Run: headless pygame with SDL's dummy video driver; simulated clock (each Clock.tick advances the game by its frame time, no real sleeping); random seed 0; keys injected as events and as key.get_pressed() state; mouse plan: one left click at the window centre at the start of phase 2, then a move to the lower-right quarter at the start of phase 3.
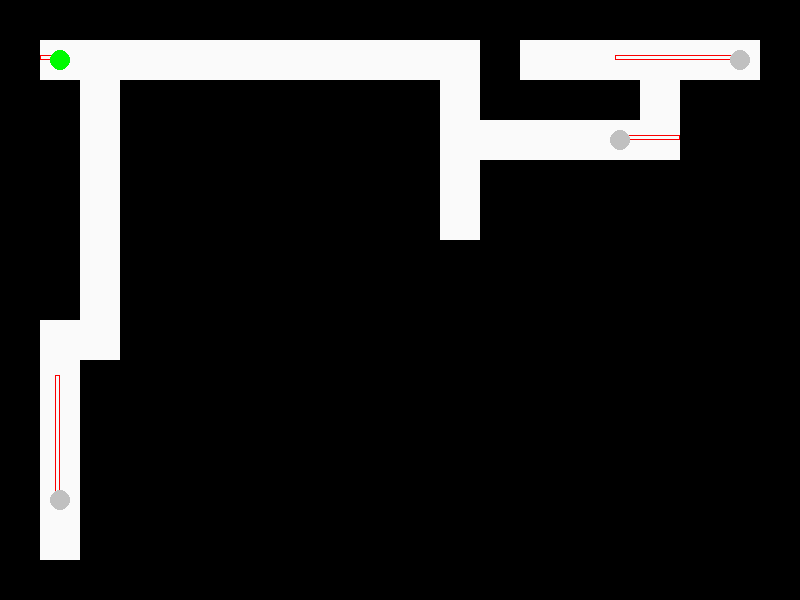
Frame 1 of 4 · flips 1–60 · no input
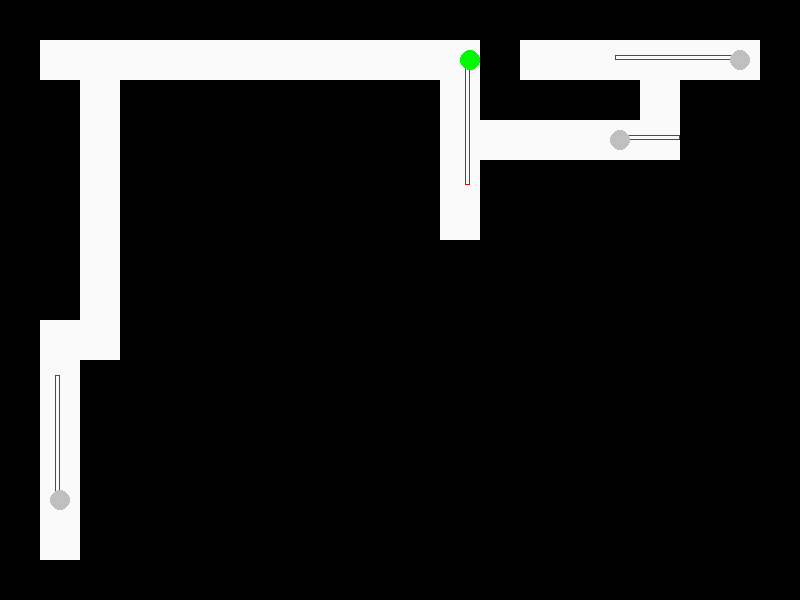
Frame 2 of 4 · flips 61–180 · clicked the window centre · tapped SPACE, RETURN · held RIGHT (→), D
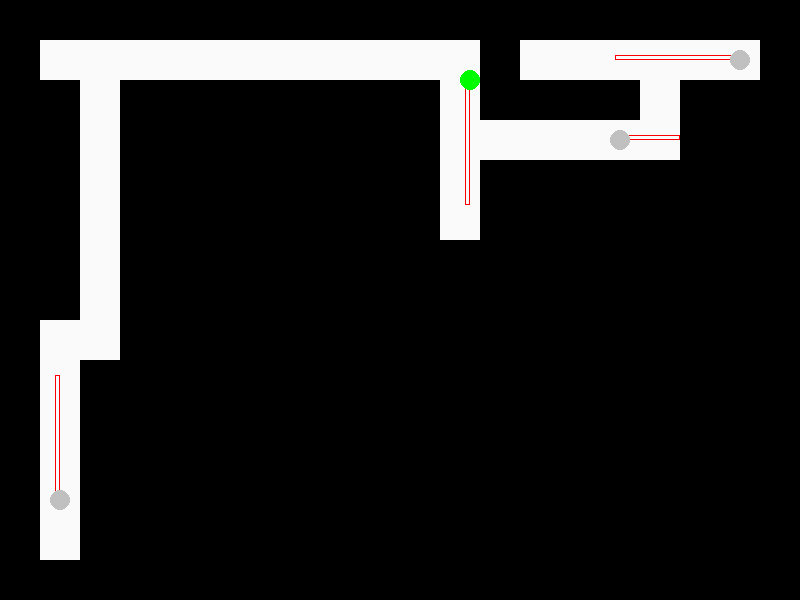
Frame 3 of 4 · flips 181–300 · moved the mouse to the lower-right quarter · held DOWN (↓), S
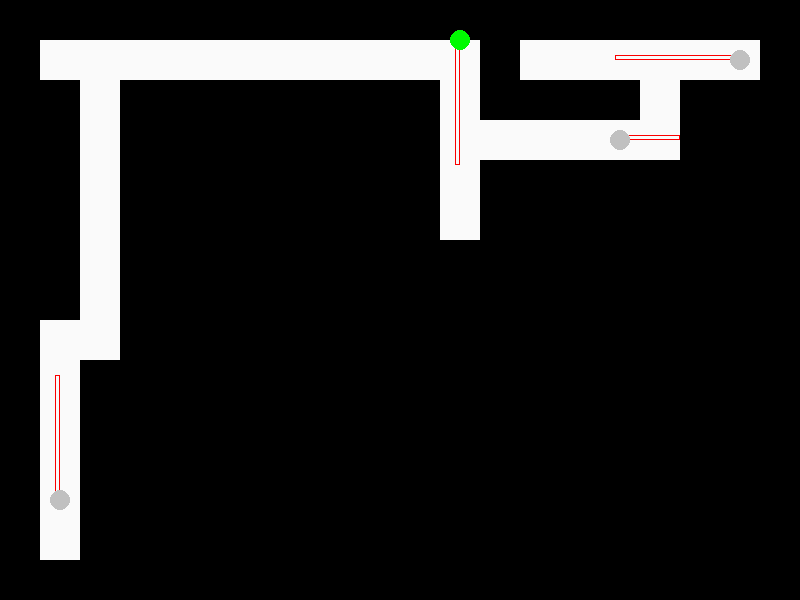
Frame 4 of 4 · flips 301–420 · held LEFT (←), A, UP (↑), W

The pygame program that drew these frames:


import os, sys
import math
from enum import Enum
import pygame

#Constants
DISPLAY_WIDTH = 800
DISPLAY_HEIGHT = 600
CHARACTER_SIZE = 10
BLOCK_SIZE = 40
BULLET_SIZE = 5
RADAR_WIDTH = 5
RADAR_LENGTH = 3 * BLOCK_SIZE
HEARING_RANGE = 9 * BLOCK_SIZE

CHARACTER_SPEED = 10
BULLET_SPEED = 20

FPS = 60

#Colours
WHITE = (250, 250, 250)
BLACK = (0, 0, 0)
RED = (250, 0, 0)
GREEN = (0, 250, 0)
BLUE = (0, 0, 250)
SILVER = (192, 192, 192)

#Initialize Everything 
pygame.init()
pygame.display.set_caption('Gunfight')
# pygame.mouse.set_visible(0)
clock = pygame.time.Clock()

#Create The Backgound
gameDisplay = pygame.display.set_mode((DISPLAY_WIDTH, DISPLAY_HEIGHT))

#Object containers
allObjects = []
walls = []
enemies = []
bullets = []
allCharacters = []
radars = []

#Map
game_map = [[1, 1, 1, 1, 1, 1, 1, 1, 1, 1, 1, 1, 1, 1, 1, 1, 1, 1, 1, 1], 
	   		[1, 2, 0, 0, 0, 0, 0, 0, 0, 0, 0, 0, 1, 0, 0, 0, 0, 0, 3, 1],
	   		[1, 1, 0, 1, 1, 1, 1, 1, 1, 1, 1, 0, 1, 1, 1, 1, 0, 1, 1, 1],
	   		[1, 1, 0, 1, 1, 1, 1, 1, 1, 1, 1, 0, 0, 0, 0, 4, 0, 1, 1, 1], 
	   		[1, 1, 0, 1, 1, 1, 1, 1, 1, 1, 1, 0, 1, 1, 1, 1, 1, 1, 1, 1],
	   		[1, 1, 0, 1, 1, 1, 1, 1, 1, 1, 1, 0, 1, 1, 1, 1, 1, 1, 1, 1], 
	   		[1, 1, 0, 1, 1, 1, 1, 1, 1, 1, 1, 1, 1, 1, 1, 1, 1, 1, 1, 1], 
	   		[1, 1, 0, 1, 1, 1, 1, 1, 1, 1, 1, 1, 1, 1, 1, 1, 1, 1, 1, 1], 
	   		[1, 0, 0, 1, 1, 1, 1, 1, 1, 1, 1, 1, 1, 1, 1, 1, 1, 1, 1, 1],
	   		[1, 0, 1, 1, 1, 1, 1, 1, 1, 1, 1, 1, 1, 1, 1, 1, 1, 1, 1, 1],
	   		[1, 0, 1, 1, 1, 1, 1, 1, 1, 1, 1, 1, 1, 1, 1, 1, 1, 1, 1, 1],
	   		[1, 0, 1, 1, 1, 1, 1, 1, 1, 1, 1, 1, 1, 1, 1, 1, 1, 1, 1, 1],
	   		[1, 5, 1, 1, 1, 1, 1, 1, 1, 1, 1, 1, 1, 1, 1, 1, 1, 1, 1, 1],
	   		[1, 0, 1, 1, 1, 1, 1, 1, 1, 1, 1, 1, 1, 1, 1, 1, 1, 1, 1, 1],
	   		[1, 1, 1, 1, 1, 1, 1, 1, 1, 1, 1, 1, 1, 1, 1, 1, 1, 1, 1, 1]]

#Enumerator for directions
class Direction(Enum):
	LEFT = 1
	RIGHT = 2
	UP = 3
	DOWN = 4

#Classes for our game objects
class Radar(pygame.sprite.Sprite):
	def __init__(self, start_x, start_y, radius, direction):
		self.x = start_x
		self.y = start_y
		self.radius = radius
		self.facing_direction = direction
		self.rect = pygame.Rect(self.x + self.radius/2, self.y - self.radius/2, RADAR_LENGTH, RADAR_WIDTH)
		self.blocked = self.blocked_by_wall()[0]
		radars.append(self)

	def draw(self):
		if self.facing_direction == Direction.RIGHT:
			self.rect = pygame.Rect(self.x + self.radius/2, self.y - self.radius/2, RADAR_LENGTH, RADAR_WIDTH)
			if self.blocked_by_wall()[0]:
				self.blocked = True
				distance_to_wall = self.blocked_by_wall()[1].x - (self.x + self.radius/2)
				self.rect = pygame.Rect(self.x + self.radius/2, self.y - self.radius/2, distance_to_wall, RADAR_WIDTH)

		elif self.facing_direction == Direction.LEFT:
			self.rect = pygame.Rect(self.x - self.radius/2 - RADAR_LENGTH, self.y - self.radius/2, RADAR_LENGTH, RADAR_WIDTH)
			if self.blocked_by_wall()[0]:
				self.blocked = True
				distance_to_wall = self.x - self.radius/2 - self.blocked_by_wall()[1].x - BLOCK_SIZE
				self.rect = pygame.Rect(self.x - self.radius/2 - distance_to_wall, self.y - self.radius/2, distance_to_wall, RADAR_WIDTH)

		elif self.facing_direction == Direction.UP:
			self.rect = pygame.Rect(self.x - self.radius/2, self.y - self.radius/2 - RADAR_LENGTH, RADAR_WIDTH, RADAR_LENGTH)
			if self.blocked_by_wall()[0]:
				self.blocked = True
				distance_to_wall = self.y - self.radius/2 - self.blocked_by_wall()[1].y - BLOCK_SIZE
				self.rect = pygame.Rect(self.x - self.radius/2, self.y - self.radius/2 - distance_to_wall, RADAR_WIDTH, distance_to_wall)

		elif self.facing_direction == Direction.DOWN:
			self.rect = pygame.Rect(self.x - self.radius/2, self.y + self.radius/2, RADAR_WIDTH, RADAR_LENGTH)
			if self.blocked_by_wall()[0]:
				self.blocked = True
				distance_to_wall = self.blocked_by_wall()[1].y - self.y - self.radius/2
				self.rect = pygame.Rect(self.x - self.radius/2, self.y + self.radius/2, RADAR_WIDTH, distance_to_wall)

		pygame.draw.rect(gameDisplay, RED, self.rect, 1)

	def blocked_by_wall(self):
		for wall in walls:
			if self.rect.colliderect(wall):
				return (True, wall)
		self.blocked = False
		return (False, None)


class Bullet(pygame.sprite.Sprite):
	def __init__(self, start_x, start_y, direction):
		self.x = start_x
		self.y = start_y
		self.velocity = 0
		self.facing_direction = direction
		self.size = BULLET_SIZE
		self.colour = BLUE
		self.direction = direction
		self.rect = pygame.Rect(self.x, self.y, self.size, self.size)
		bullets.append(self)
		allObjects.append(self)

	def fire(self):
		self.velocity = BULLET_SPEED
		if self.direction == Direction.UP:
			self.y -= self.velocity
		elif self.direction == Direction.DOWN:
			self.y += self.velocity
		elif self.direction == Direction.RIGHT:
			self.x += self.velocity
		elif self.direction == Direction.LEFT:
			self.x -= self.velocity

	def draw(self):
		self.rect = pygame.Rect(self.x, self.y, self.size, self.size)
		pygame.draw.rect(gameDisplay, self.colour, [self.x, self.y, self.size, self.size])

	def is_collided_with(self, other):
		return self.rect.colliderect(other.rect)


class Character(pygame.sprite.Sprite):
	def __init__(self, start_x, start_y, facing_direction):
		self.x = start_x + BLOCK_SIZE/2
		self.y = start_y + BLOCK_SIZE/2
		self.radius = CHARACTER_SIZE
		self.velocity = 0
		self.facing_direction = facing_direction
		self.moving_direction = Direction.LEFT
		self.rect = pygame.Rect(self.x - self.radius, self.y - self.radius, self.radius*2, self.radius*2)
		self.radar = Radar(self.x, self.y, self.radius, self.facing_direction)
		allObjects.append(self)
		allCharacters.append(self)

	def walk(self, direction):
		self.velocity = CHARACTER_SPEED
		self.moving_direction = direction
		if direction == Direction.UP:
			self.y -= self.velocity
			self.rect = pygame.Rect(self.x - self.radius, self.y - self.radius, self.radius*2, self.radius*2)
			for wall in walls:
				if self.is_collided_with(wall):
					self.y += self.velocity
		elif direction == Direction.DOWN:
			self.y += self.velocity
			self.rect = pygame.Rect(self.x - self.radius, self.y - self.radius, self.radius*2, self.radius*2)
			for wall in walls:
				if self.is_collided_with(wall):
					self.y -= self.velocity
		elif direction == Direction.RIGHT:
			self.x += self.velocity
			self.rect = pygame.Rect(self.x - self.radius, self.y - self.radius, self.radius*2, self.radius*2)
			for wall in walls:
				if self.is_collided_with(wall):
					self.x -= self.velocity
		elif direction == Direction.LEFT:
			self.x -= self.velocity
			self.rect = pygame.Rect(self.x - self.radius, self.y - self.radius, self.radius*2, self.radius*2)
			for wall in walls:
				if self.is_collided_with(wall):
					self.x += self.velocity

	def orient(self, pos_x, pos_y):
		#TODO: Left/Right facing is really hard to achieve, make it easier
		if self.x > pos_x:
			if self.y == pos_y:
				self.facing_direction = Direction.LEFT
			if self.y > pos_y:
				theta = math.degrees( math.atan( (self.y - pos_y) / (self.x - pos_x) ) )
				if theta > 45:
					self.facing_direction = Direction.UP
				else:
					self.facing_direction = Direction.LEFT

		if self.x > pos_x:
			if self.y == pos_y:
				self.facing_direction = Direction.LEFT
			if self.y < pos_y:
				theta = math.degrees( math.atan( (self.y - pos_y) / (self.x - pos_x) ) )
				if theta > 45:
					self.facing_direction = Direction.LEFT
				else:
					self.facing_direction = Direction.DOWN

		if self.x < pos_x:
			if self.y == pos_y:
				self.facing_direction == Direction.RIGHT
			if self.y < pos_y:
				theta = math.degrees( math.atan( (self.y - pos_y) / (self.x - pos_x) ) )
				if theta > 45:
					self.facing_direction = Direction.DOWN
				else:
					self.facing_direction = Direction.RIGHT

		if self.x < pos_x:
			if self.y == pos_y:
				self.facing_direction = Direction.RIGHT
			if self.y > pos_y:
				theta = math.degrees( math.atan( (self.y - pos_y) / (self.x - pos_x) ) )
				if theta > 45:
					self.facing_direction = Direction.RIGHT
				else:
					self.facing_direction = Direction.UP		

	def stopWalk(self):
		self.velocity = 0

	def is_collided_with(self, other):
		if self.rect.colliderect(other.rect):
			if self.moving_direction == Direction.LEFT:
				self.stopWalk()
				# self.x = other.x + other.size + self.radius*2
				self.rect.left = other.rect.right
			if self.moving_direction == Direction.RIGHT:
				self.stopWalk()
				# self.x = other.x - self.radius*2
				self.rect.right = other.rect.left
			if self.moving_direction == Direction.UP:
				self.stopWalk()
				# self.y = other.y + other.size + self.radius*2
				self.rect.top = other.rect.bottom
			if self.moving_direction == Direction.DOWN:
				self.stopWalk()
				# self.y = other.y - self.radius*2
				self.rect.bottom = other.rect.top

	def shoot(self):
		#TODO: Countdown timer for gun
		if self.facing_direction == Direction.LEFT:
			bullet_params = (self.x - self.radius*2, self.y, self.facing_direction)
		elif self.facing_direction == Direction.RIGHT:
			bullet_params = (self.x + self.radius*2 , self.y, self.facing_direction)
		elif self.facing_direction == Direction.UP:
			bullet_params = (self.x , self.y - self.radius*2, self.facing_direction)
		elif self.facing_direction == Direction.DOWN:
			bullet_params = (self.x , self.y + self.radius*2, self.facing_direction)

		bullet = Bullet(bullet_params[0], bullet_params[1], bullet_params[2])
		bullet.fire()

	def draw(self):
		#If the player still has their finger on the key then the player keeps moving
		if self.velocity != 0:
			self.walk(self.moving_direction)

		#Remaking radar for new location
		radars.remove(self.radar)
		del self.radar
		self.rect = pygame.Rect(self.x, self.y, self.radius*2, self.radius*2)
		self.radar = Radar(self.x, self.y, self.radius, self.facing_direction)
		self.radar.draw()

		#Draw character
		pygame.draw.circle(gameDisplay, self.colour, (int(self.x), int(self.y)), self.radius)


class Player(Character):
	def __init__(self, start_x, start_y, facing_direction):
		Character.__init__(self, start_x, start_y, facing_direction)
		self.colour = GREEN

	def check_if_hit(self):
		for enemy in enemies:
			if enemy.radar.rect.colliderect(self.rect):
				return True
		return False

	def die(self):
		pass

class Enemy(Character):
	def __init__(self, start_x, start_y, facing_direction):
		Character.__init__(self, start_x, start_y, facing_direction)
		self.colour = SILVER
		self.triggered = False
		enemies.append(self)

	def die(self):
		radars.remove(self.radar)
		del self.radar
		enemies.remove(self)
		allObjects.remove(self)
		del self		

	def listen(self, pos_x, pos_y):
		distance_x = math.fabs(self.x - pos_x)
		distance_y = math.fabs(self.y - pos_y)
		displacement = math.sqrt((distance_x**2) + (distance_y**2))
		if displacement < HEARING_RANGE:
			self.triggered = True
			self.target_x = pos_x
			self.target_y = pos_y

	def follow(self):
		#TODO: Stay triggered until the enemy reaches the target location
		if (self.target_x - 5) <= self.x <= (self.target_x + 5) and (self.target_y - 5) <= self.y <= (self.target_y + 5):
			self.triggered = False
		else:
			self.orient(self.target_x, self.target_y)
			if not self.radar.blocked:
				self.walk(self.facing_direction)
				return
			if self.x > self.target_x:
				self.facing_direction = Direction.LEFT
				if not self.radar.blocked:
					self.walk(self.facing_direction)
					return
			if self.x < self.target_x:
				self.facing_direction = Direction.RIGHT
				if not self.radar.blocked:
					self.walk(self.facing_direction)
					return
			if self.y < self.target_y:
				self.facing_direction = Direction.DOWN
				if not self.radar.blocked:
					self.walk(self.facing_direction)
					return
			if self.y > self.target_y:
				self.facing_direction = Direction.UP
				if not self.radar.blocked:
					self.walk(self.facing_direction)
					return
		

class Wall(pygame.sprite.Sprite):
	def __init__(self, start_x, start_y):
		self.x = start_x
		self.y = start_y
		self.size = BLOCK_SIZE
		self.colour = BLACK
		self.rect = pygame.Rect(self.x, self.y, self.size, self.size)
		allObjects.append(self)
		walls.append(self)

	def draw(self):
		pygame.draw.rect(gameDisplay, self.colour, [self.x, self.y, self.size, self.size])

#Main Game 
def main():
	#Create the Backgound
	gameDisplay.fill(WHITE)

	#Create the Map
	for i, row in enumerate(game_map):
		for j, item in enumerate(row):
			if item == 1:
				Wall( j*BLOCK_SIZE, i*BLOCK_SIZE )
			if item == 2:
				player = Player( j*BLOCK_SIZE, i*BLOCK_SIZE, Direction.LEFT )
			if item == 3:
				Enemy( j*BLOCK_SIZE, i*BLOCK_SIZE, Direction.LEFT )
			if item == 4:
				Enemy( j*BLOCK_SIZE, i*BLOCK_SIZE, Direction.RIGHT )
			if item == 5:
				Enemy( j*BLOCK_SIZE, i*BLOCK_SIZE, Direction.UP )
			if item == 6:
				Enemy( j*BLOCK_SIZE, i*BLOCK_SIZE, Direction.DOWN )

	#Main Loop
	while True:
		clock.tick(FPS)

		#Controller
		for event in pygame.event.get():
			if event.type == pygame.QUIT:
				return
			if event.type == pygame.KEYDOWN:
				if event.key == pygame.K_ESCAPE:
					return
				elif event.key == pygame.K_a:
					player.walk(Direction.LEFT)
				elif event.key == pygame.K_d:
					player.walk(Direction.RIGHT)
				elif event.key == pygame.K_w:
					player.walk(Direction.UP)
				elif event.key == pygame.K_s:
					player.walk(Direction.DOWN)

			if event.type == pygame.KEYUP:
				if event.key == pygame.K_a or event.key == pygame.K_d or event.key == pygame.K_w or event.key == pygame.K_s:
					player.stopWalk()

			if event.type == pygame.MOUSEBUTTONDOWN:
				mouse_pos = pygame.mouse.get_pos()
				player.shoot()
				for enemy in enemies:
 					enemy.listen( player.x, player.y )

		#Clear Screen
		gameDisplay.fill(WHITE)

		#Orient player direction
		mouse_pos = pygame.mouse.get_pos()
		player.orient( mouse_pos[0], mouse_pos[1] )

		#Fire bullets
		for bullet in bullets:
		 	bullet.fire()

		#Wall Collision Detection
		for wall in walls:
		 	player.is_collided_with(wall)
		 	for enemy in enemies:
		 		enemy.is_collided_with(wall)
	 		for bullet in bullets:
	 			if bullet.is_collided_with(wall):
	 				bullets.remove(bullet)
	 				allObjects.remove(bullet)
	 				del bullet

	 	#Check if any bullets hit a character
		for character in allCharacters:
			for bullet in bullets:
				if bullet.is_collided_with(character):
			 		character.die()

		if player.check_if_hit():
			#return
			pass

 		#Enemy following
		for enemy in enemies:
 			if enemy.triggered:
 				enemy.follow()

		#Check if all enemies are dead
		if len(enemies) == 0:
			pass
			#return

		#Draw every object
		for item in allObjects:	
			item.draw()

		pygame.display.update()

	#End Game
	pygame.quit()


if __name__ == '__main__':
	main()

quit()

# Object oriented advice from: http://ezide.com/games/writing-games.html
# Pygame tips from https: //www.pygame.org/docs/tut/ChimpLineByLine.html
# Pygame tutorial by: https://www.youtube.com/playlist?list=PL6gx4Cwl9DGAjkwJocj7vlc_mFU-4wXJq
